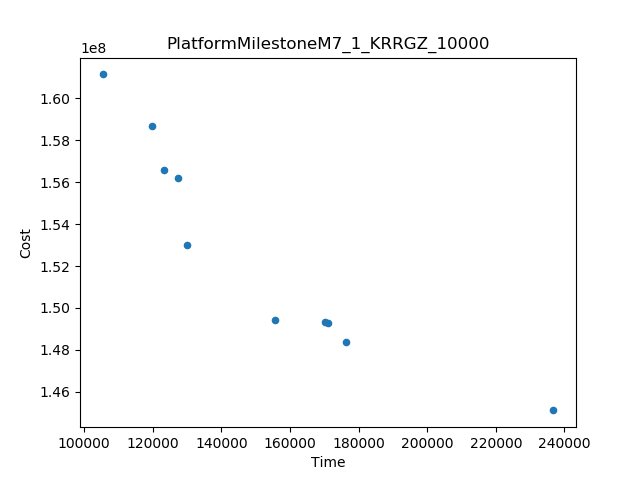

The file beside this chart, header and first rows:
Time, Cost
105390, 1.611331721890036E8
236796, 1.451196716816067E8
176351, 1.4836837369619423E8
129888, 1.5298269189908943E8
155783, 1.4943450309608692E8
119895, 1.5866054864845213E8
127402, 1.5620734939846414E8
123205, 1.5656313528208455E8
170193, 1.4931006268397707E8
171153, 1.4928991838183072E8
